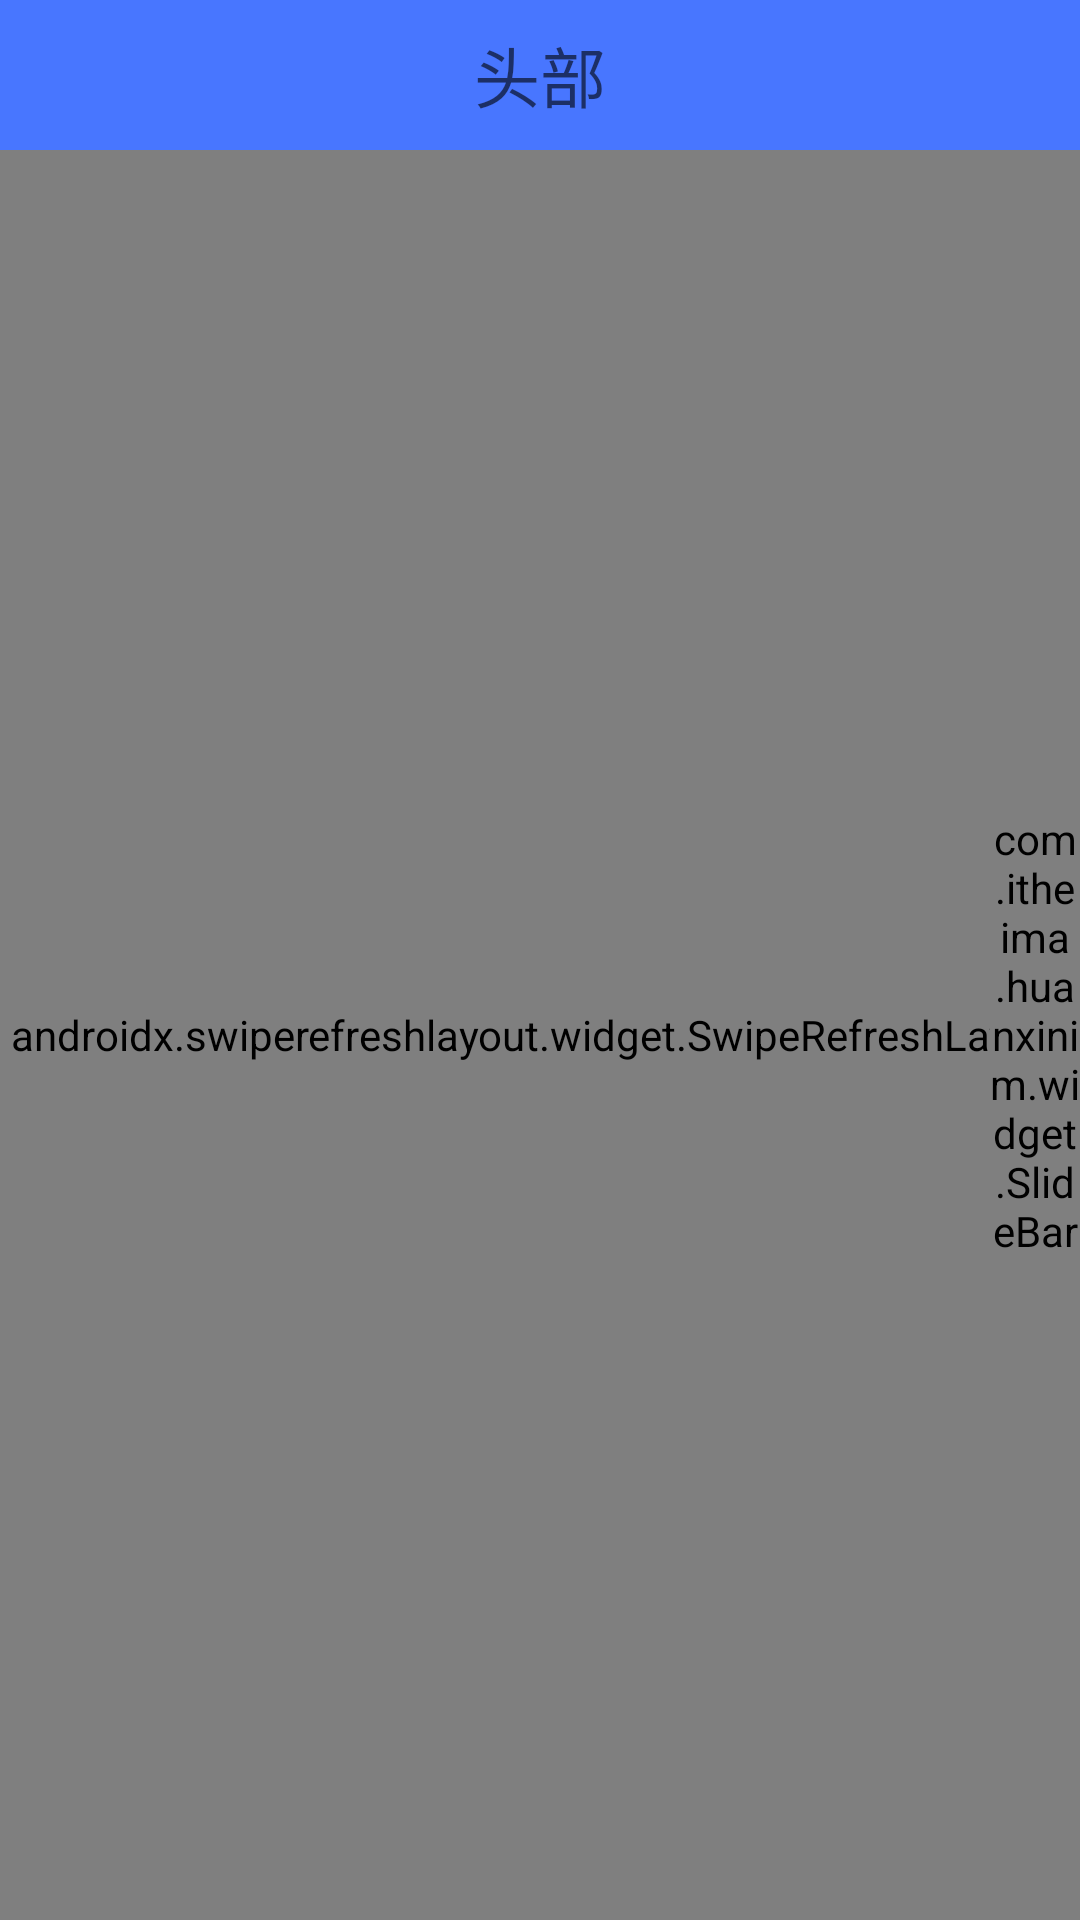

Layout XML and referenced resources for this Android screen:
<!-- AndroidManifest.xml: application theme AppTheme.FullScreen -->
<!-- res/layout/fragment_contacts.xml -->
<?xml version="1.0" encoding="utf-8"?>
<LinearLayout xmlns:android="http://schemas.android.com/apk/res/android"
              xmlns:app="http://schemas.android.com/apk/res-auto"
              android:orientation="vertical"
              android:layout_width="match_parent"
              android:layout_height="match_parent">
    <include layout="@layout/header"/>

    <FrameLayout
            android:layout_width="match_parent"
            android:layout_height="match_parent">
        <androidx.swiperefreshlayout.widget.SwipeRefreshLayout
                android:id="@+id/swipeRefreshLayout"
                android:layout_width="match_parent"
                android:layout_height="match_parent">
            <androidx.recyclerview.widget.RecyclerView
                    android:id="@+id/recyclerView"
                    android:layout_width="match_parent"
                    android:layout_height="match_parent">

            </androidx.recyclerview.widget.RecyclerView>

        </androidx.swiperefreshlayout.widget.SwipeRefreshLayout>

        <TextView
                android:id="@+id/section"
                android:layout_width="wrap_content"
                android:layout_height="wrap_content"
                android:layout_gravity="center"
                android:gravity="center"
                android:textSize="80sp"
                android:textColor="@color/colorAccent"
                android:textStyle="bold"
                android:visibility="gone"
                android:text="A"/>

        <com.itheima.huanxinim.widget.SlideBar
                android:id="@+id/slideBar"
                android:layout_gravity="right"
                android:layout_marginTop="20dp"
                android:layout_marginBottom="20dp"
                android:layout_width="30dp"
                android:layout_height="match_parent"/>
    </FrameLayout>

</LinearLayout>
<!-- res/layout/header.xml (included above) -->
<?xml version="1.0" encoding="utf-8"?>
<RelativeLayout
        xmlns:android="http://schemas.android.com/apk/res/android"
        xmlns:tools="http://schemas.android.com/tools"
        xmlns:app="http://schemas.android.com/apk/res-auto"
        android:layout_width="match_parent"
        android:layout_height="50dp"
        tools:context=".ui.activity.LoginActivity"
        android:orientation="horizontal"
        android:background="@color/colorBlue"
        android:gravity="center_vertical">

    <ImageView
            android:id="@+id/back"
            android:paddingLeft="10dp"
            android:paddingRight="10dp"
            android:layout_width="wrap_content"
            android:layout_height="match_parent"
            android:src="@mipmap/public_back"
            android:visibility="gone"/>

    <TextView
            android:id="@+id/headerTitle"
            android:layout_width="wrap_content"
            android:layout_height="wrap_content"
            android:layout_centerInParent="true"
            android:hint="头部"
            android:textSize="22sp"
            android:textColor="@color/colorWhite"/>
    <ImageView
            android:id="@+id/add"
            android:paddingLeft="10dp"
            android:paddingRight="10dp"
            android:layout_width="wrap_content"
            android:layout_height="match_parent"
            android:layout_alignParentRight="true"
            android:src="@mipmap/nav_release_close"
            android:visibility="gone"/>
</RelativeLayout>
<!-- resources referenced by this layout -->
<resources>
  <color name="colorAccent">#D81B60</color>
  <color name="colorBlue">#4876FF</color>
  <color name="colorWhite">#ffffffff</color>
  <!-- mipmap nav_release_close: png bitmap (mipmap-xhdpi, 179 bytes) -->
  <!-- mipmap public_back: png bitmap (mipmap-xhdpi, 271 bytes) -->
  <style name="AppTheme.FullScreen">
          <item name="windowNoTitle">true</item>
          <item name="android:windowFullscreen">true</item>
      </style>
</resources>
